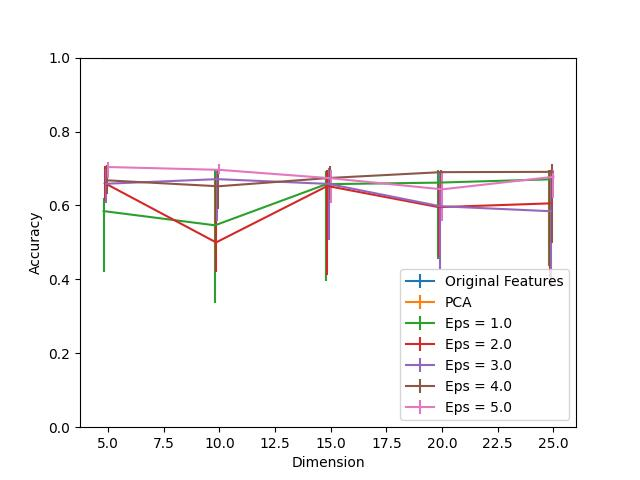

Data behind this chart, as committed beside it:
Dimension, PCA, Eps = 1.0, Eps = 1.0 25, Eps = 1.0 75, Eps = 2.0, Eps = 2.0 25, Eps = 2.0 75, Eps = 3.0, Eps = 3.0 25, Eps = 3.0 75, Eps = 4.0, Eps = 4.0 25, Eps = 4.0 75, Eps = 5.0, Eps = 5.0 25, Eps = 5.0 75, Original Features
5, 1.0, 0.5847, 0.1637, 0.0356, 0.6603, 0.04847, 0.04525, 0.6587, 0.0529, 0.04002, 0.6679, 0.03781, 0.04183, 0.7039, 0.02936, 0.01408, 1.0
10, 1.0, 0.5463, 0.2102, 0.1488, 0.5, 0.08126, 0.1776, 0.6712, 0.1144, 0.02796, 0.6519, 0.06235, 0.04566, 0.6963, 0.01227, 0.01649, 1.0
15, 1.0, 0.6575, 0.2615, 0.0366, 0.6527, 0.2403, 0.04304, 0.6583, 0.1531, 0.04183, 0.6744, 0.06034, 0.03117, 0.6736, 0.06637, 0.02293, 1.0
20, 1.0, 0.6617, 0.2056, 0.03319, 0.5953, 0.1362, 0.06657, 0.5979, 0.1695, 0.09634, 0.6901, 0.05028, 0.005028, 0.6436, 0.08669, 0.04907, 1.0
25, 1.0, 0.6706, 0.2347, 0.02434, 0.6056, 0.1985, 0.0893, 0.5843, 0.2041, 0.1082, 0.6909, 0.1921, 0.01991, 0.6774, 0.05732, 0.0183, 1.0
